The GitHub repository Atharva2645/Agrisense-main contains a labelled image folder "DragonFruit_Training" with 3 categories: grade A, grade B, grade C. Examples follow, each with its label.

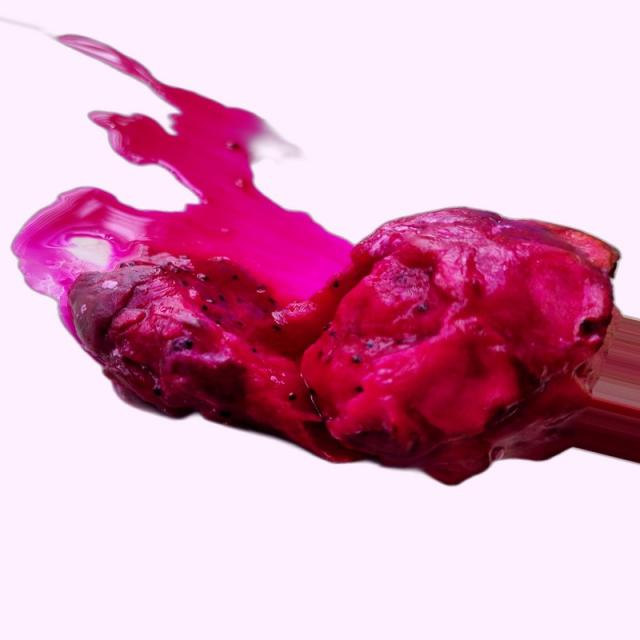
Label: grade B

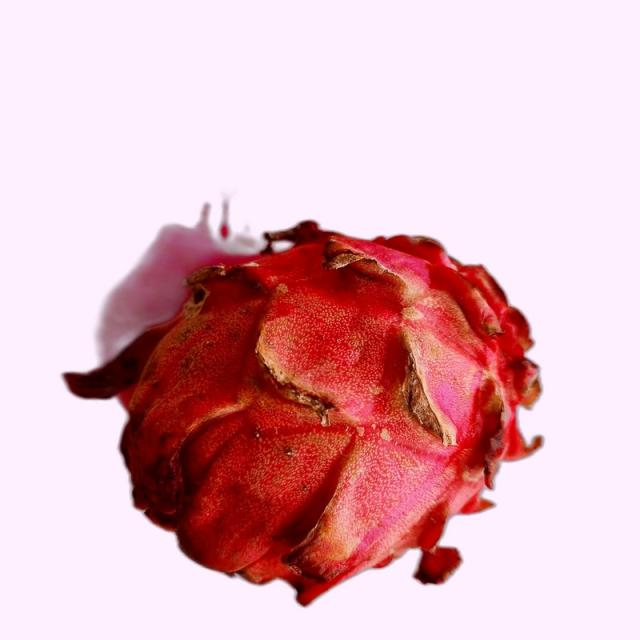
Label: grade B

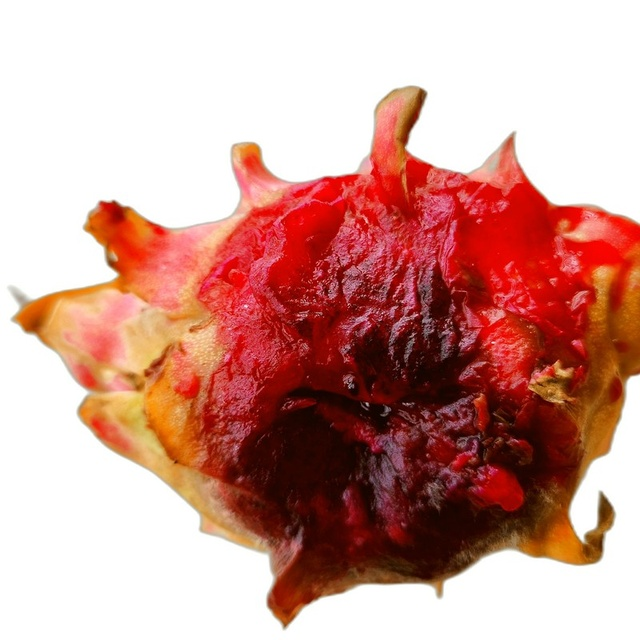
Label: grade C

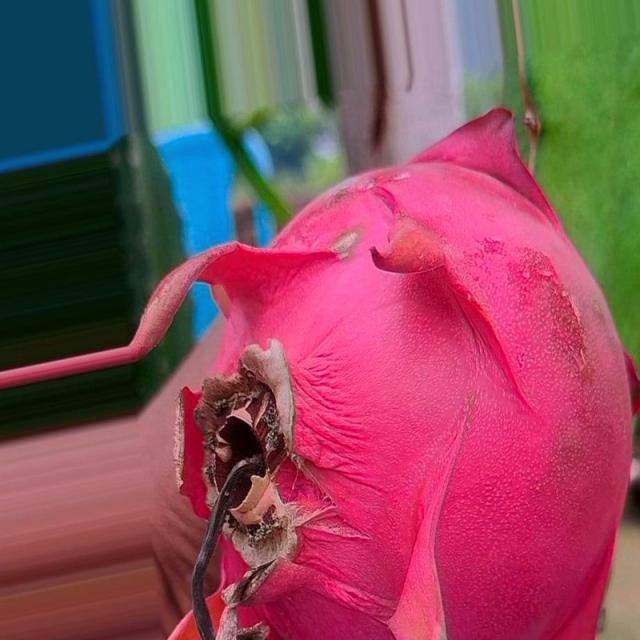
Label: grade A

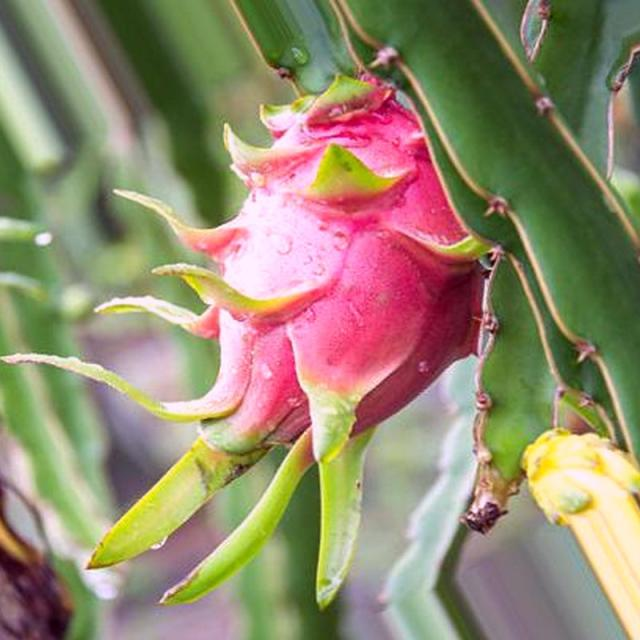
Label: grade A

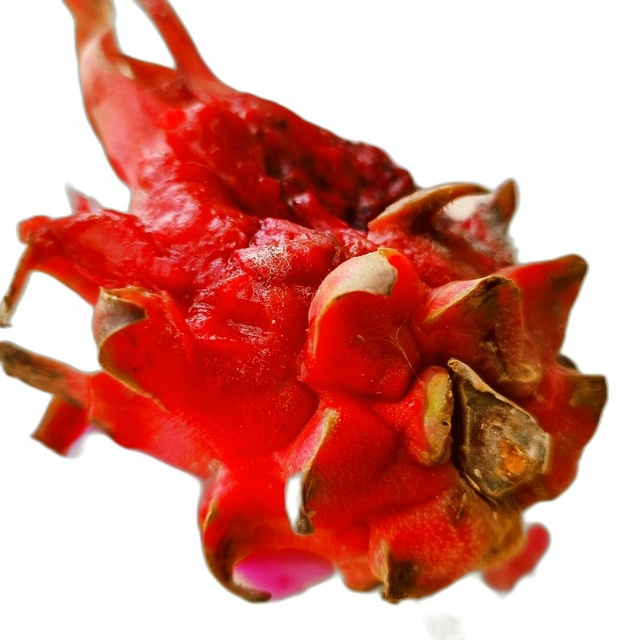
Label: grade C
